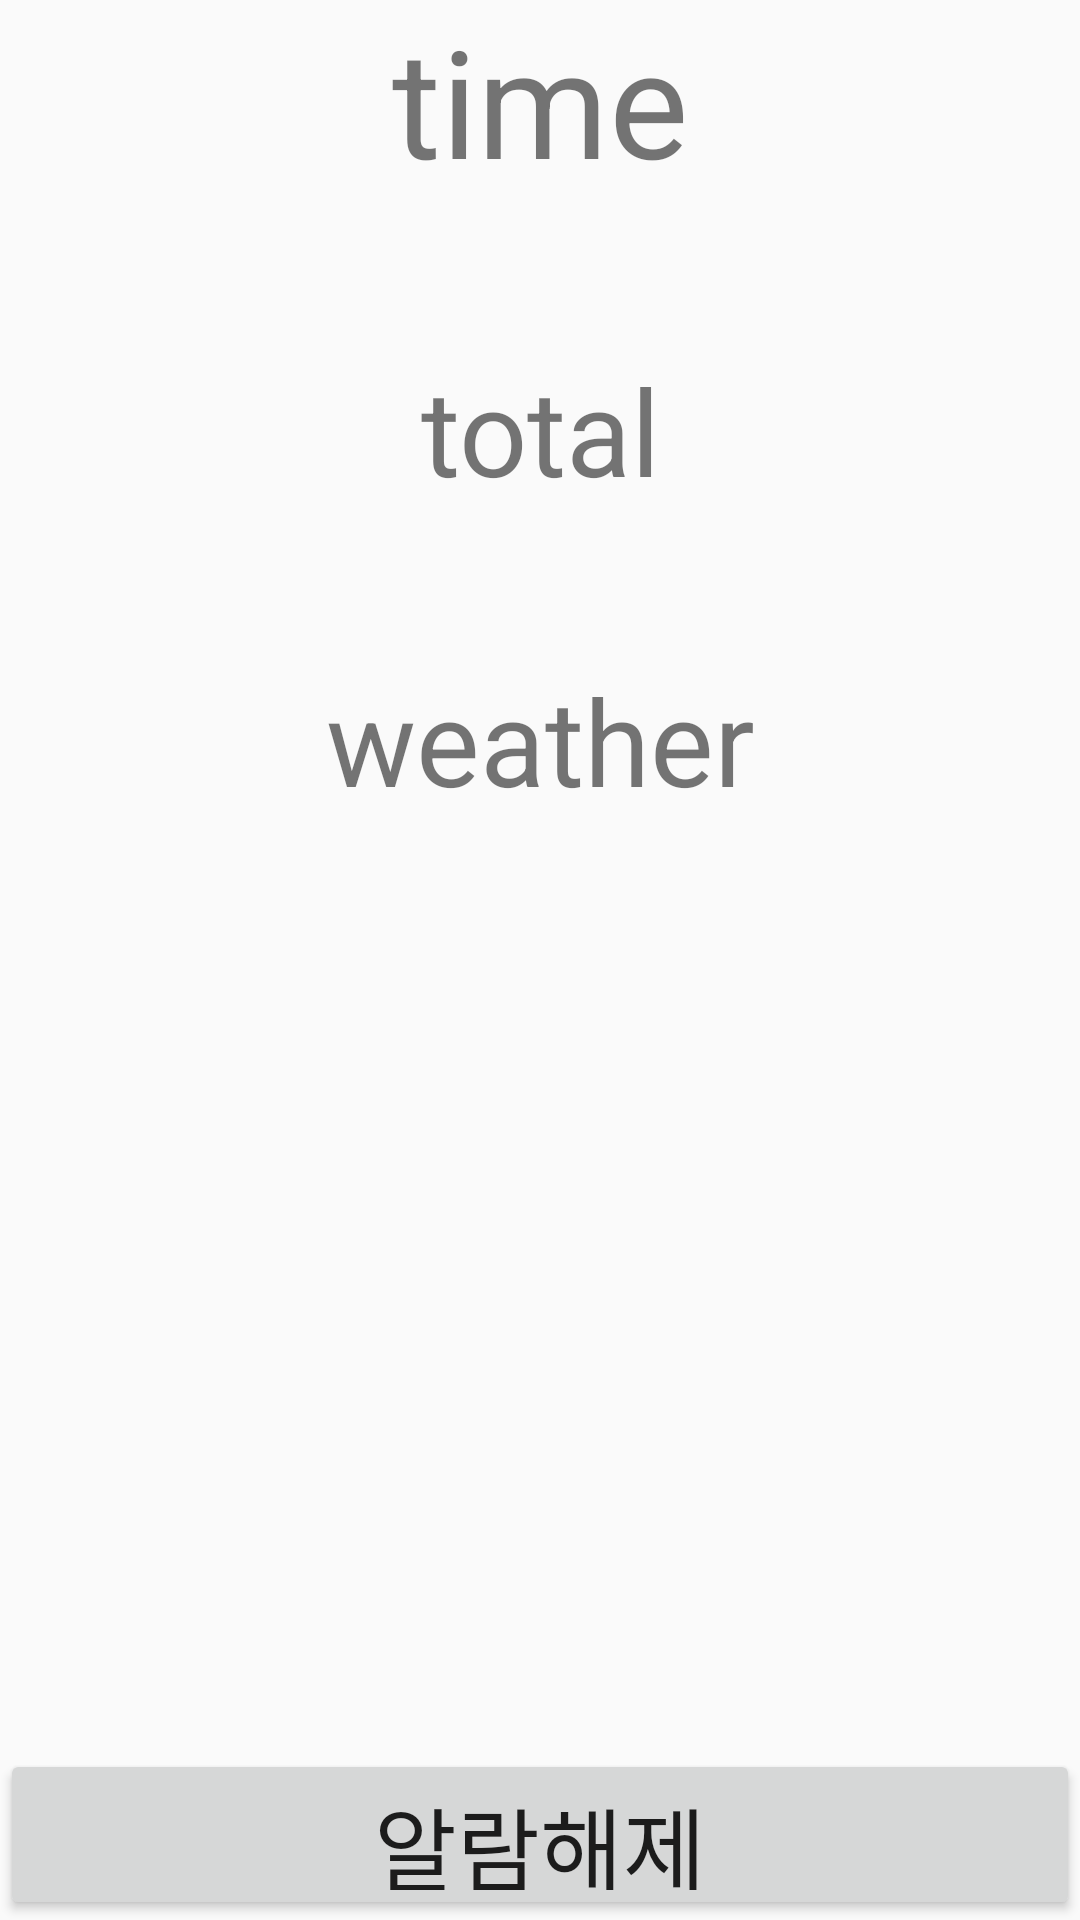

This screen was rendered from an Android layout file. Write that file and the resources it references.
<!-- AndroidManifest.xml: application theme AppTheme -->
<!-- res/layout/activity_result.xml -->
<?xml version="1.0" encoding="utf-8"?>
<LinearLayout
    xmlns:android="http://schemas.android.com/apk/res/android"
    xmlns:app="http://schemas.android.com/apk/res-auto"
    xmlns:tools="http://schemas.android.com/tools"
    android:layout_width="match_parent"
    android:layout_height="match_parent"
    android:orientation="vertical"
    android:weightSum="10"
    tools:context=".View.ResultActivity">
    <LinearLayout
        android:layout_weight="9"
        android:orientation="vertical"
        android:layout_width="match_parent"
        android:layout_height="match_parent">
        <TextView
            android:id="@+id/Result_time"
            android:text="time"
            android:gravity="center"
            android:textSize="50sp"
            android:layout_width="match_parent"
            android:layout_height="wrap_content" />

        <TextView
            android:id="@+id/total_time"
            android:layout_width="match_parent"
            android:layout_height="wrap_content"
            android:gravity="center"
            android:text="total"
            android:layout_marginVertical="50dp"
            android:textSize="40sp"/>

        <TextView
            android:id="@+id/weather"
            android:text="weather"
            android:textSize="40sp"
            android:gravity="center"
            android:layout_width="match_parent"
            android:layout_height="wrap_content" />
    </LinearLayout>

    <Button
        android:id="@+id/finish_btn"
        android:layout_weight="1"
        android:text="알람해제"
        android:textSize="30sp"
        android:layout_width="match_parent"
        android:layout_height="wrap_content" />

</LinearLayout>
<!-- resources referenced by this layout -->
<resources>
  <style name="AppTheme" parent="Theme.AppCompat.Light.DarkActionBar">
          .
          <item name="colorPrimary">@color/colorPrimary</item>
          <item name="colorPrimaryDark">@color/colorPrimaryDark</item>
          <item name="colorAccent">@color/colorAccent</item>
      </style>
  <!-- not gathered from this repository: default colours our renderer supplied (Android Studio template values) -->
  <color name="colorPrimary">#FF6200EE</color>
  <color name="colorPrimaryDark">#FF3700B3</color>
  <color name="colorAccent">#FF03DAC5</color>
</resources>
